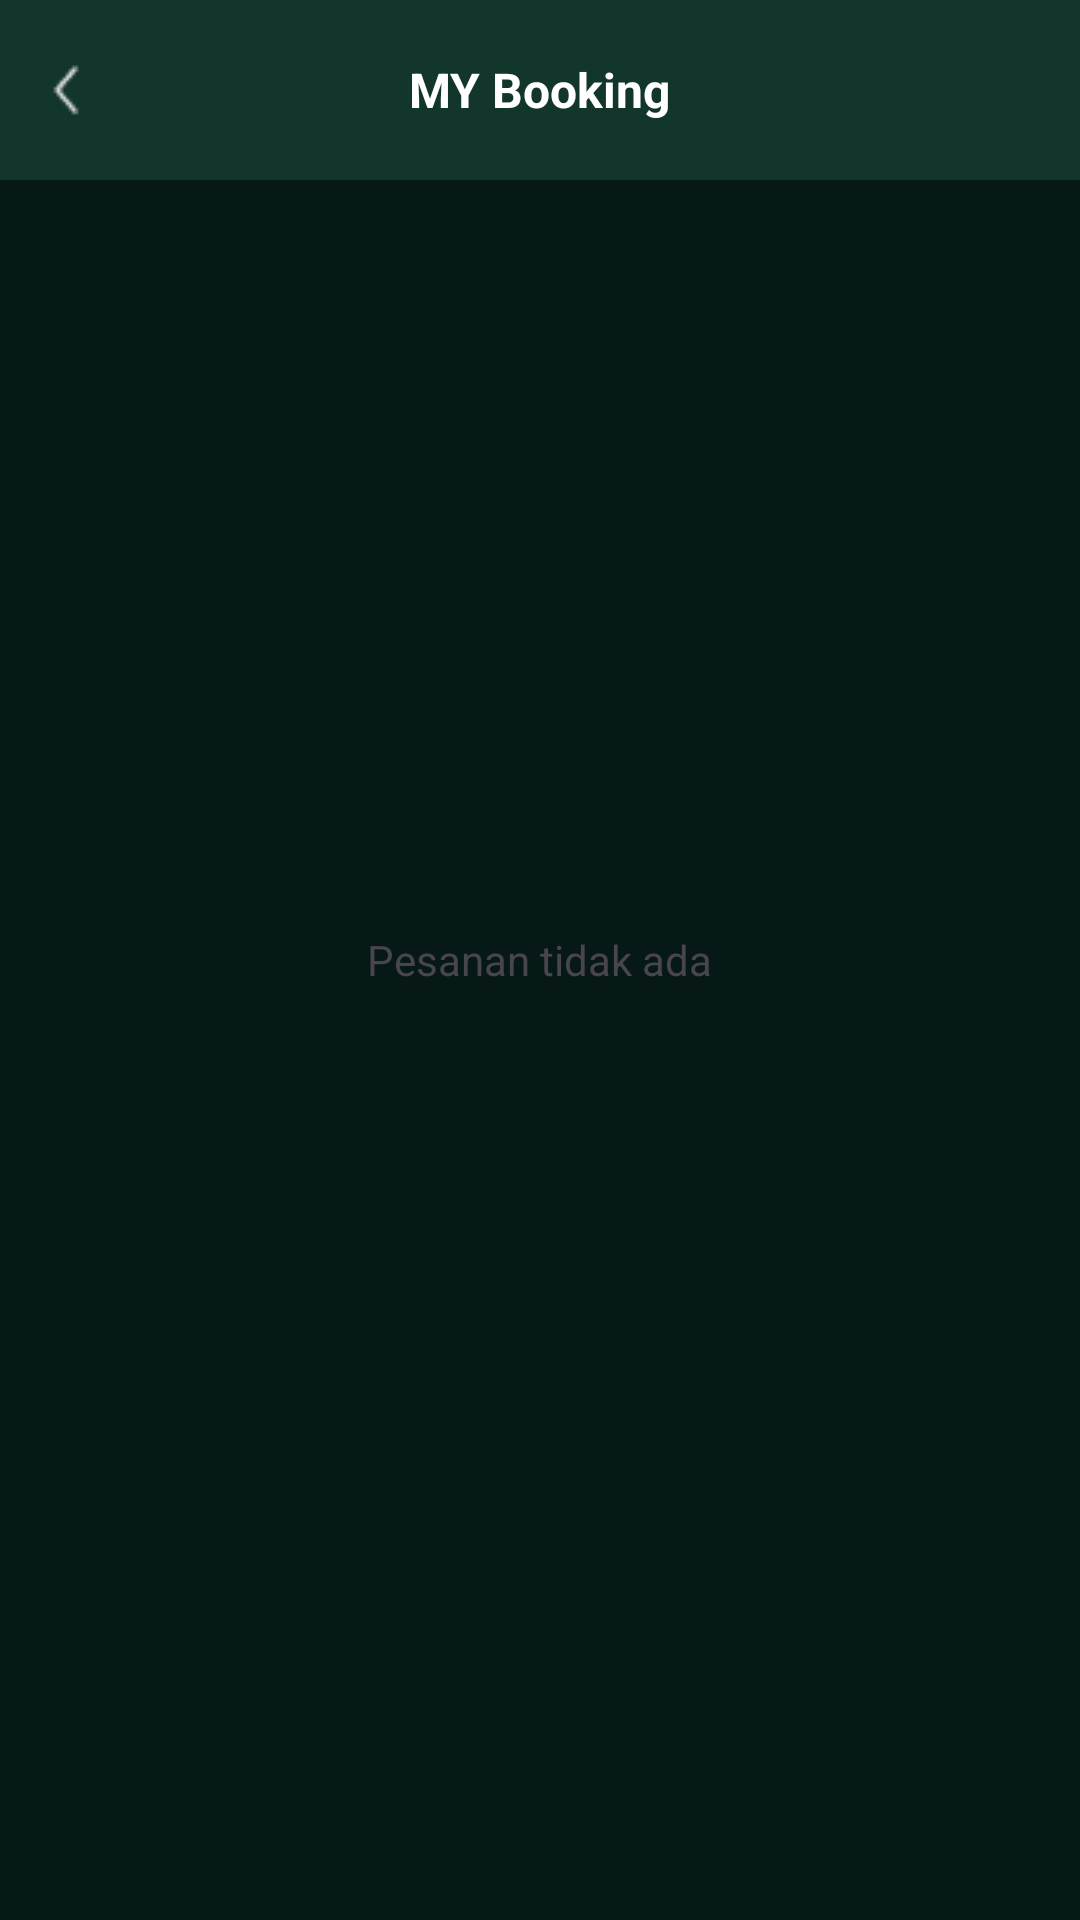

Write the Android layout XML for this screen, with the resource values it uses.
<!-- AndroidManifest.xml: application theme Theme.Mugnificent -->
<!-- res/layout/activity_mybooking.xml -->
<?xml version="1.0" encoding="utf-8"?>
<RelativeLayout xmlns:android="http://schemas.android.com/apk/res/android"
    android:layout_width="match_parent"
    android:layout_height="match_parent"
    xmlns:app="http://schemas.android.com/apk/res-auto"
    android:background="#071917">

    
    <RelativeLayout
        android:id="@+id/topBar"
        android:layout_width="match_parent"
        android:layout_height="60dp"
        android:background="#12352C"
        android:padding="10dp">

        <ImageView
            android:id="@+id/backButton"
            android:layout_width="24dp"
            android:layout_height="24dp"
            android:layout_alignParentStart="true"
            android:layout_centerVertical="true"
            android:src="@drawable/icon_back" />

        <TextView
            android:id="@+id/titleText"
            android:layout_width="wrap_content"
            android:layout_height="wrap_content"
            android:text="MY Booking"
            android:textColor="#FFFFFF"
            android:textStyle="bold"
            android:textSize="16sp"
            android:layout_centerInParent="true" />
    </RelativeLayout>

    
    <com.google.android.material.tabs.TabLayout
        android:id="@+id/tabLayout"
        android:layout_width="match_parent"
        android:layout_height="wrap_content"
        android:layout_below="@id/topBar"
        android:layout_marginTop="24dp"
        android:backgroundTint="@android:color/transparent"
        app:tabIndicatorColor="#FFA15E"
        android:paddingStart="16dp"
        app:tabTextColor="#FFFFFF"
        android:paddingEnd="16dp" />

    <androidx.viewpager.widget.ViewPager
        android:id="@+id/pager"
        android:layout_width="match_parent"
        android:layout_height="wrap_content"
        android:layout_below="@+id/tabLayout" />

    <ProgressBar
        android:id="@+id/progress"
        android:layout_width="wrap_content"
        android:layout_height="wrap_content"
        android:layout_centerInParent="true"/>

    <TextView
        android:id="@+id/tv_empty"
        android:layout_width="wrap_content"
        android:layout_height="wrap_content"
        android:layout_centerInParent="true"
        android:text="Pesanan tidak ada"/>
</RelativeLayout>
<!-- resources referenced by this layout -->
<resources>
  <!-- drawable icon_back: png bitmap (drawable, 370 bytes) -->
  <style name="Theme.Mugnificent" parent="Base.Theme.Mugnificent" />
  <style name="Base.Theme.Mugnificent" parent="Theme.Material3.DayNight.NoActionBar">
          
          
          <item name="colorOnSecondaryContainer">#955f31</item>
          <item name="colorOnSurfaceVariant">#ffffff</item>
          <item name="colorSecondaryContainer">#12352C</item>
      </style>
</resources>
